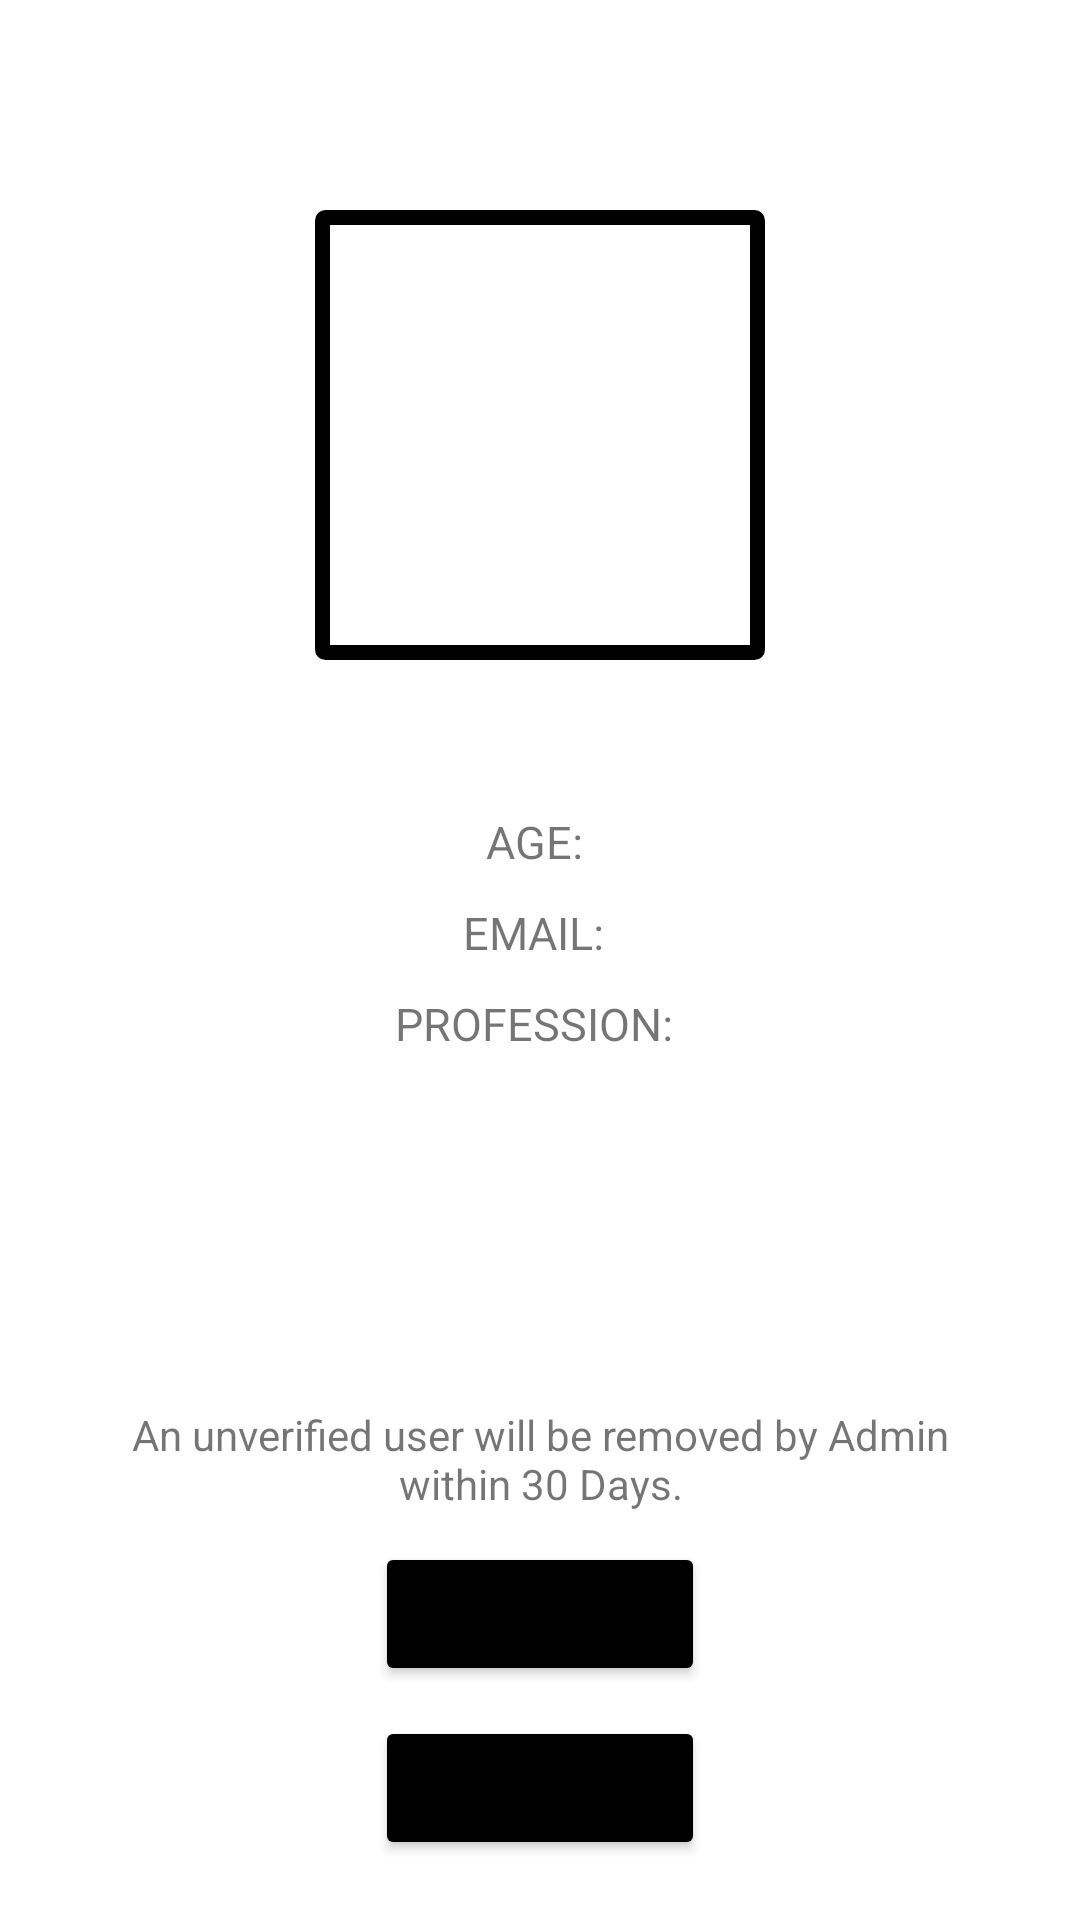

This screen was rendered from an Android layout file. Write that file and the resources it references.
<!-- AndroidManifest.xml: application theme Theme.Basic -->
<!-- res/layout/fragment_profile.xml -->
<?xml version="1.0" encoding="utf-8"?>
<RelativeLayout xmlns:android="http://schemas.android.com/apk/res/android"
    xmlns:tools="http://schemas.android.com/tools"
    android:layout_width="match_parent"
    android:layout_height="match_parent"
    >

    <ImageView
        android:layout_width="150dp"
        android:layout_height="150dp"
        android:background="@drawable/border_img"
        android:layout_centerHorizontal="true"
        android:layout_marginTop="70dp"

        android:id="@+id/profile_avater"/>

    <TextView
        android:layout_width="wrap_content"
        android:layout_height="wrap_content"
        android:text=""
        android:layout_below="@id/profile_avater"
        android:layout_centerHorizontal="true"
        android:layout_marginTop="20dp"
        android:textSize="15sp"

        android:id="@+id/profile_name"
        />

    <TextView
        android:layout_width="wrap_content"
        android:layout_height="wrap_content"
        android:text="AGE: "
        android:layout_below="@id/profile_name"
        android:layout_centerHorizontal="true"
        android:layout_marginTop="10dp"
        android:textSize="15sp"

        android:id="@+id/profile_age"
        />

    <TextView
        android:layout_width="wrap_content"
        android:layout_height="wrap_content"
        android:text="EMAIL: "
        android:layout_below="@id/profile_age"
        android:layout_centerHorizontal="true"
        android:layout_marginTop="10dp"
        android:textSize="15sp"

        android:id="@+id/profile_email"
        />

    <TextView
        android:layout_width="wrap_content"
        android:layout_height="wrap_content"
        android:text="PROFESSION: "
        android:layout_below="@id/profile_email"
        android:layout_centerHorizontal="true"
        android:layout_marginTop="10dp"
        android:textSize="15sp"

        android:id="@+id/profile_profession"
        />

    <TextView
        android:layout_width="wrap_content"
        android:layout_height="wrap_content"
        android:text="INSTITUTION: "
        android:layout_below="@id/profile_profession"
        android:layout_centerHorizontal="true"
        android:layout_marginTop="10dp"
        android:textSize="15sp"
        android:visibility="gone"

        android:id="@+id/profile_ins"
        />

    <TextView
        android:layout_width="wrap_content"
        android:layout_height="wrap_content"
        android:text="UNDERGRADUATE: "
        android:layout_below="@id/profile_ins"
        android:layout_centerHorizontal="true"
        android:layout_marginTop="10dp"
        android:textSize="15sp"
        android:visibility="gone"

        android:id="@+id/profile_under"
        />

    <TextView
        android:layout_width="wrap_content"
        android:layout_height="wrap_content"
        android:text="AREA: "
        android:layout_below="@id/profile_ins"
        android:layout_centerHorizontal="true"
        android:layout_marginTop="10dp"
        android:textSize="15sp"
        android:visibility="gone"

        android:id="@+id/profile_area"
        />

    <TextView
        android:layout_width="wrap_content"
        android:layout_height="wrap_content"
        android:layout_above="@id/verify_btn"
        android:layout_centerHorizontal="true"
        android:layout_marginHorizontal="40dp"
        android:textAlignment="center"
        android:text="An unverified user will be removed by Admin within 30 Days."

        android:id="@+id/verify_text"
        />

    <Button
        android:layout_width="110dp"
        android:layout_height="wrap_content"
        android:layout_centerHorizontal="true"
        android:text="Verify"
        android:gravity="center"
        android:backgroundTint="@color/black"
        android:layout_above="@id/log_out_btn"
        android:layout_marginTop="10dp"

        android:id="@+id/verify_btn"
        />

    <Button
        android:layout_width="110dp"
        android:layout_height="wrap_content"
        android:layout_centerHorizontal ="true"
        android:text="Log out"
        android:gravity="center"
        android:backgroundTint="@color/black"
        android:layout_alignParentBottom="true"
        android:layout_marginBottom="20dp"
        android:layout_marginTop="10dp"

        android:id="@+id/log_out_btn"/>
    <ProgressBar
        android:layout_width="wrap_content"
        android:layout_height="wrap_content"
        android:visibility="gone"
        android:id="@+id/progressbarID"
        android:layout_centerHorizontal="true"
        android:indeterminate="true"
        android:indeterminateTintMode="src_atop"
        android:indeterminateTint="@color/black"
        />

</RelativeLayout>
<!-- resources referenced by this layout -->
<resources>
  <color name="black">#FF000000</color>
  <!-- drawable border_img (drawable-v24) -->
  <?xml version="1.0" encoding="UTF-8"?>
  
  <shape xmlns:android="http://schemas.android.com/apk/res/android">
      <solid android:color="#FFFFFF" />
      <stroke android:width="5dp" android:color="@color/black" />
      <padding android:left="5dp" android:top="5dp" android:right="5dp"
          android:bottom="5dp" />
      <corners android:radius="1dp" />
  </shape>
  <style name="Theme.Basic" parent="Theme.MaterialComponents.DayNight.DarkActionBar">
          
          <item name="colorPrimary">@color/purple_500</item>
          <item name="colorPrimaryVariant">@color/purple_700</item>
          <item name="colorOnPrimary">@color/white</item>
          
          <item name="colorSecondary">@color/teal_200</item>
          <item name="colorSecondaryVariant">@color/teal_700</item>
          <item name="colorOnSecondary">@color/black</item>
          
          <item name="android:statusBarColor" tools:targetApi="l">?attr/colorPrimaryVariant</item>
          
      </style>
  <color name="purple_500">#FF6200EE</color>
  <color name="purple_700">#FF3700B3</color>
  <color name="white">#FFFFFFFF</color>
  <color name="teal_200">#FF03DAC5</color>
  <color name="teal_700">#FF018786</color>
</resources>
